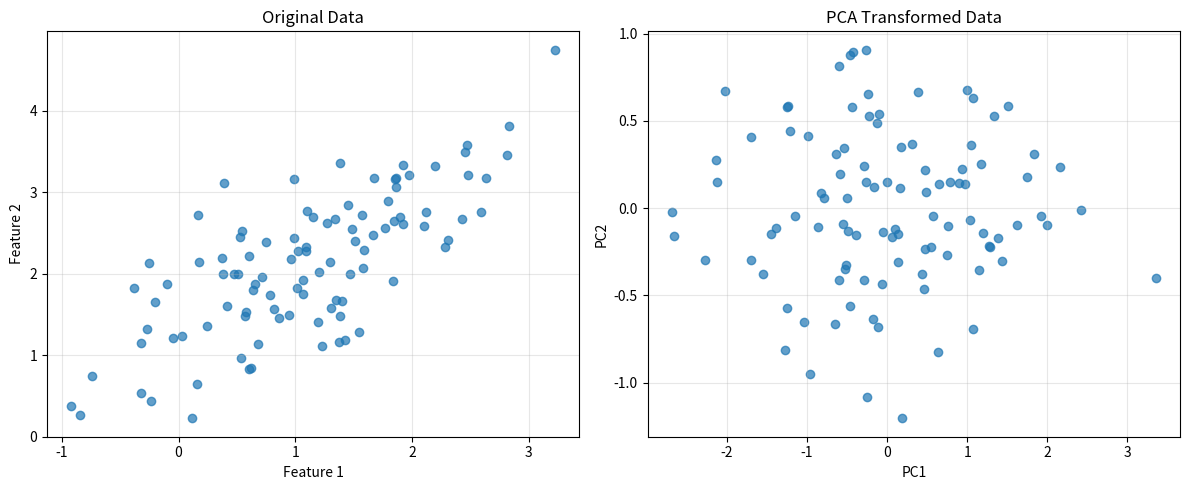
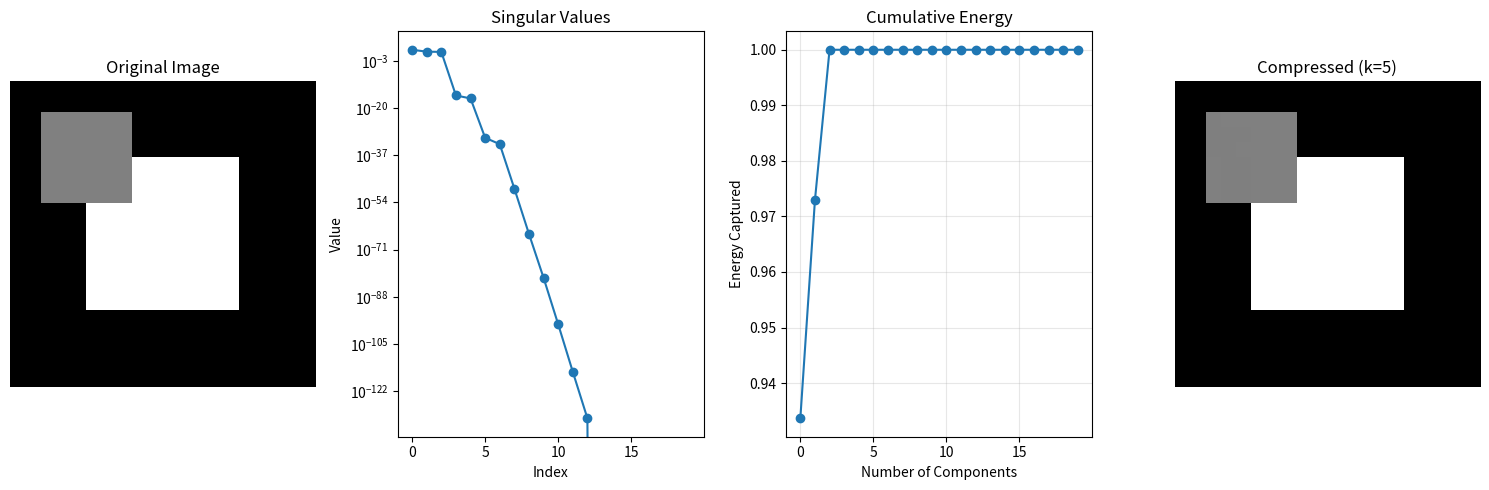

Reproduce these figures in Python, in order.
import numpy as np
import matplotlib.pyplot as plt
from scipy.linalg import svd
%matplotlib inline

# Simple example: find eigenvalues and eigenvectors
A = np.array([[4, 2],
              [1, 3]])

# Using NumPy
eigenvals, eigenvecs = np.linalg.eig(A)

print(f"Matrix A:\n{A}")
print(f"Eigenvalues: {eigenvals}")
print(f"Eigenvectors (columns):\n{eigenvecs}")

# Verify: Av = λv
for i in range(len(eigenvals)):
    lambda_i = eigenvals[i]
    v_i = eigenvecs[:, i]
    
    Av = A @ v_i
    lambda_v = lambda_i * v_i
    
    print(f"\nFor eigenvalue {lambda_i:.3f} and eigenvector {v_i}:\n")
    print(f"A*v = {Av}")
    print(f"λ*v = {lambda_v}")
    print(f"Equal? {np.allclose(Av, lambda_v)}")

def power_iteration(A, num_iterations=100, tolerance=1e-6):
    """
    Find the dominant eigenvalue and eigenvector using power iteration.
    
    Args:
        A: Square matrix
        num_iterations: Maximum number of iterations
        tolerance: Convergence tolerance
        
    Returns:
        eigenvalue: Dominant eigenvalue
        eigenvector: Corresponding eigenvector
    """
    n = A.shape[0]
    # Random initial vector
    b_k = np.random.rand(n)
    
    for _ in range(num_iterations):
        # Calculate Ab
        b_k1 = np.dot(A, b_k)
        
        # Normalize
        b_k1_norm = np.linalg.norm(b_k1)
        b_k_new = b_k1 / b_k1_norm
        
        # Check for convergence
        if np.allclose(b_k, b_k_new, atol=tolerance) or np.allclose(b_k, -b_k_new, atol=tolerance):
            break
            
        b_k = b_k_new
    
    # Calculate eigenvalue using Rayleigh quotient
    eigenvalue = (b_k.T @ A @ b_k) / (b_k.T @ b_k)
    
    return eigenvalue, b_k

# Test power iteration
dominant_eigenval, dominant_eigenvec = power_iteration(A)

print(f"Power iteration result:")
print(f"Dominant eigenvalue: {dominant_eigenval:.6f}")
print(f"Corresponding eigenvector: {dominant_eigenvec}")

# Compare with numpy result
print(f"\nNumPy result:")
idx = np.argmax(np.abs(eigenvals))
print(f"Dominant eigenvalue: {eigenvals[idx]:.6f}")
print(f"Corresponding eigenvector: {eigenvecs[:, idx]}")

# Eigenvalue decomposition
V = eigenvecs
Lambda = np.diag(eigenvals)

# Reconstruct original matrix
A_reconstructed = V @ Lambda @ np.linalg.inv(V)

print(f"Original matrix A:\n{A}")
print(f"Reconstructed A = V @ Λ @ V^(-1):\n{A_reconstructed}")
print(f"Reconstruction accurate? {np.allclose(A, A_reconstructed)}")

# SVD example
A = np.array([[3, 2, 2],
              [2, 3, -2]])

# Compute SVD
U, sigma, Vt = np.linalg.svd(A)

# Note: sigma is returned as a 1D array of singular values
Sigma = np.zeros((A.shape[0], A.shape[1]))
np.fill_diagonal(Sigma, sigma)

print(f"Original matrix A (shape: {A.shape}):\n{A}")
print(f"U (shape: {U.shape}):\n{U}")
print(f"Singular values: {sigma}")
print(f"Σ (shape: {Sigma.shape}):\n{Sigma}")
print(f"V^T (shape: {Vt.shape}):\n{Vt}")

# Reconstruct original matrix
A_reconstructed = U @ Sigma @ Vt

print(f"\nReconstructed A = U @ Σ @ V^T:\n{A_reconstructed}")
print(f"Reconstruction accurate? {np.allclose(A, A_reconstructed)}")

# Verify the relationship
A = np.array([[4, 0],
              [3, -5]])

# Compute SVD
U, sigma, Vt = np.linalg.svd(A)

# Compute eigenvalues/eigenvectors of AAT and ATA
AAT = A @ A.T
ATA = A.T @ A

eigvals_AAT, eigvecs_AAT = np.linalg.eig(AAT)
eigvals_ATA, eigvecs_ATA = np.linalg.eig(ATA)

# Sort eigenvalues and corresponding eigenvectors
idx_AAT = np.argsort(eigvals_AAT)[::-1]
idx_ATA = np.argsort(eigvals_ATA)[::-1]

eigvals_AAT = eigvals_AAT[idx_AAT]
eigvecs_AAT = eigvecs_AAT[:, idx_AAT]
eigvals_ATA = eigvals_ATA[idx_ATA]
eigvecs_ATA = eigvecs_ATA[:, idx_ATA]

print(f"Matrix A:\n{A}")
print(f"\nSVD - Left singular vectors (U):\n{U}")
print(f"SVD - Right singular vectors (V^T):\n{Vt}")
print(f"SVD - Singular values: {sigma}")

print(f"\nEigenvectors of A*A^T:\n{eigvecs_AAT}")
print(f"Eigenvectors of A^T*A:\n{eigvecs_ATA}")

print(f"\nSqrt of eigenvalues of A*A^T: {np.sqrt(np.abs(eigvals_AAT))}")
print(f"Sqrt of eigenvalues of A^T*A: {np.sqrt(np.abs(eigvals_ATA))}")
print(f"Singular values from SVD: {sigma}")

def pca_manual(X, n_components=2):
    """
    Perform PCA using SVD.
    
    Args:
        X: Data matrix (samples x features)
        n_components: Number of principal components to keep
        
    Returns:
        X_transformed: Transformed data
        components: Principal components (loadings)
        explained_variance_ratio: Explained variance ratio for each component
    """
    # Center the data
    X_centered = X - np.mean(X, axis=0)
    
    # Compute SVD
    U, sigma, Vt = np.linalg.svd(X_centered, full_matrices=False)
    
    # Principal components are the rows of Vt
    components = Vt[:n_components]
    
    # Transform the data
    X_transformed = U[:, :n_components] * sigma[:n_components]
    
    # Calculate explained variance
    explained_variance = (sigma ** 2) / (X.shape[0] - 1)
    total_variance = np.sum(explained_variance)
    explained_variance_ratio = explained_variance / total_variance
    
    return X_transformed, components, explained_variance_ratio[:n_components]

# Create sample data
np.random.seed(42)
mean = [1, 2]
cov = [[1, 0.8], [0.8, 1]]
X = np.random.multivariate_normal(mean, cov, 100)

# Apply PCA
X_pca, components, var_ratio = pca_manual(X, n_components=2)

print(f"Original data shape: {X.shape}")
print(f"Transformed data shape: {X_pca.shape}")
print(f"Principal components:\n{components}")
print(f"Explained variance ratio: {var_ratio}")
print(f"Total variance explained: {np.sum(var_ratio):.4f}")

# Visualize
plt.figure(figsize=(12, 5))

# Original data
plt.subplot(1, 2, 1)
plt.scatter(X[:, 0], X[:, 1], alpha=0.7)
plt.title('Original Data')
plt.xlabel('Feature 1')
plt.ylabel('Feature 2')
plt.grid(True, alpha=0.3)

# PCA transformed data
plt.subplot(1, 2, 2)
plt.scatter(X_pca[:, 0], X_pca[:, 1], alpha=0.7)
plt.title('PCA Transformed Data')
plt.xlabel('PC1')
plt.ylabel('PC2')
plt.grid(True, alpha=0.3)

plt.tight_layout()
plt.show()

def low_rank_approximation(A, rank):
    """
    Create a low-rank approximation of matrix A using SVD.
    
    Args:
        A: Input matrix
        rank: Desired rank of approximation
        
    Returns:
        A_approx: Low-rank approximation
    """
    U, sigma, Vt = np.linalg.svd(A, full_matrices=False)
    
    # Keep only the top 'rank' singular values
    sigma_truncated = np.zeros_like(sigma)
    sigma_truncated[:rank] = sigma[:rank]
    
    # Reconstruct using truncated SVD
    A_approx = U @ np.diag(sigma_truncated) @ Vt
    
    return A_approx

# Create a sample matrix
A = np.array([[1, 2, 3],
              [4, 5, 6],
              [7, 8, 9]])

print(f"Original matrix A:\n{A}")
print(f"Rank of A: {np.linalg.matrix_rank(A)}")

# Create low-rank approximations
for r in [1, 2, 3]:
    A_approx = low_rank_approximation(A, rank=r)
    error = np.linalg.norm(A - A_approx, 'fro')  # Frobenius norm
    print(f"\nRank-{r} approximation:")
    print(f"Approximation:\n{A_approx}")
    print(f"Reconstruction error (Frobenius norm): {error:.6f}")

# Example: Image compression using SVD

# Create a simple "image" (matrix)
def create_image():
    img = np.zeros((20, 20))
    # Add some patterns
    img[5:15, 5:15] = 1  # Square
    img[2:8, 2:8] = 0.5  # Smaller square
    return img

original_img = create_image()

# Apply SVD for compression
U, sigma, Vt = np.linalg.svd(original_img)

# Show how much of the energy is captured by top components
cumulative_energy = np.cumsum(sigma**2) / np.sum(sigma**2)

plt.figure(figsize=(15, 5))

# Original image
plt.subplot(1, 4, 1)
plt.imshow(original_img, cmap='gray', interpolation='none')
plt.title('Original Image')
plt.axis('off')

# Singular values
plt.subplot(1, 4, 2)
plt.plot(sigma, 'o-')
plt.title('Singular Values')
plt.xlabel('Index')
plt.ylabel('Value')
plt.yscale('log')

# Cumulative energy
plt.subplot(1, 4, 3)
plt.plot(cumulative_energy, 'o-')
plt.title('Cumulative Energy')
plt.xlabel('Number of Components')
plt.ylabel('Energy Captured')
plt.grid(True, alpha=0.3)

# Reconstructed image with few components
k = 5
img_compressed = U[:, :k] @ np.diag(sigma[:k]) @ Vt[:k, :]
plt.subplot(1, 4, 4)
plt.imshow(img_compressed, cmap='gray', interpolation='none')
plt.title(f'Compressed (k={k})')
plt.axis('off')

plt.tight_layout()
plt.show()

compression_error = np.linalg.norm(original_img - img_compressed, 'fro') / np.linalg.norm(original_img, 'fro')
print(f"Compression with {k} components captures {(cumulative_energy[k-1]*100):.2f}% of energy")
print(f"Relative reconstruction error: {compression_error:.4f}")